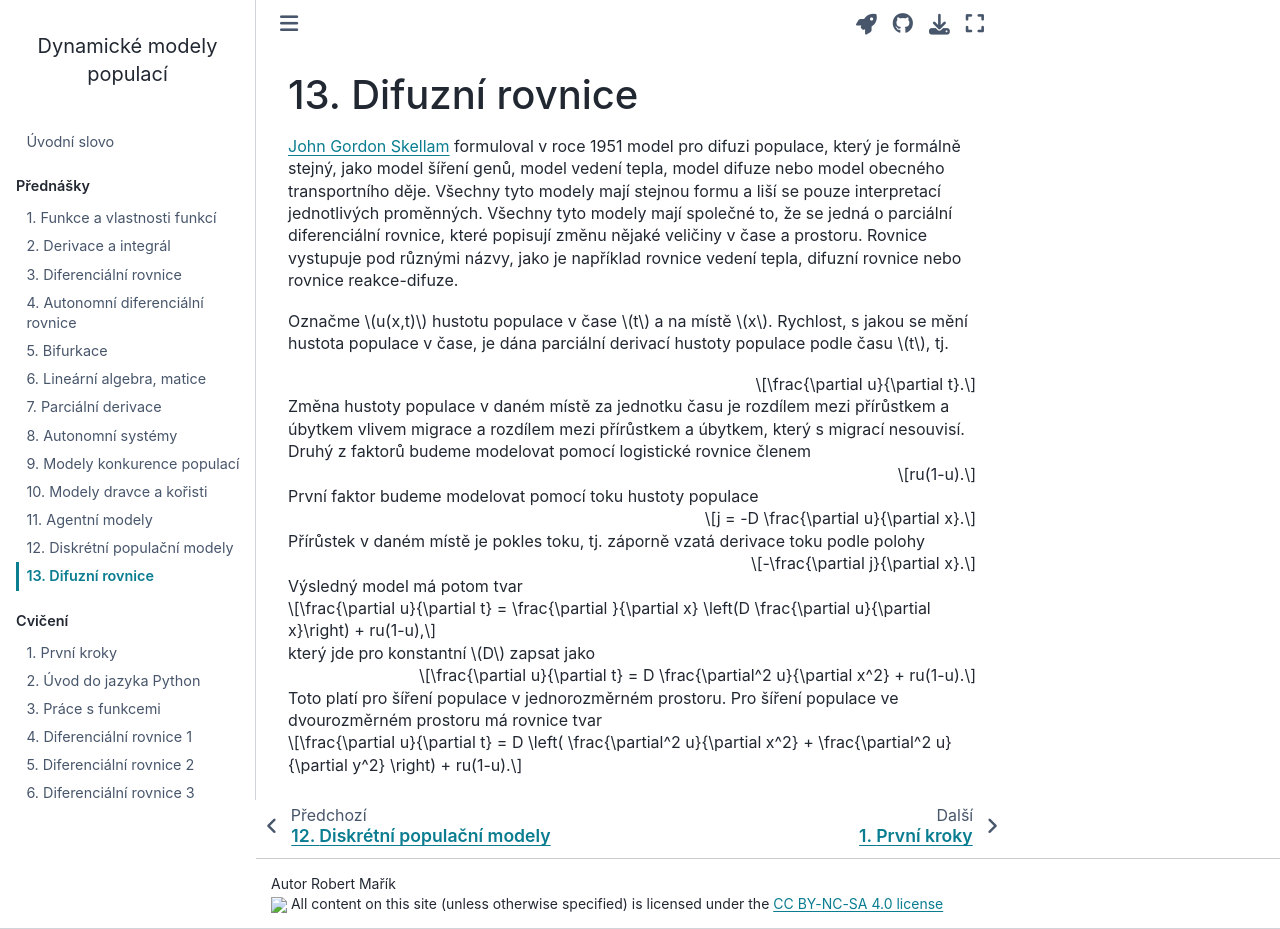

repository: robert-marik/dmp · page: prednaska/12.html · generator: jekyll

---
jupytext:
  cell_metadata_filter: -all
  formats: md:myst
  text_representation:
    extension: .md
    format_name: myst
    format_version: 0.13
    jupytext_version: 1.11.5
kernelspec:
  display_name: Python 3
  language: python
  name: python3
---

# Difuzní rovnice


[John Gordon Skellam](https://en.wikipedia.org/wiki/John_Gordon_Skellam)
formuloval v roce 1951 model pro difuzi populace, který je formálně stejný, jako
model šíření genů, model vedení tepla, model difuze nebo model obecného
transportního děje. 
Všechny tyto modely mají stejnou formu a liší se pouze
interpretací jednotlivých proměnných.
Všechny tyto modely mají společné to, že se jedná o parciální diferenciální
rovnice, které popisují změnu nějaké veličiny v čase a prostoru.
Rovnice vystupuje pod různými názvy, jako je například rovnice vedení tepla,
difuzní rovnice nebo rovnice reakce-difuze.

Označme $u(x,t)$ hustotu populace v čase $t$ a na místě $x$. Rychlost, s jakou
se mění hustota populace v čase, je dána parciální derivací hustoty populace
podle
času $t$, tj. $$\frac{\partial u}{\partial t}.$$ Změna hustoty populace v daném
místě za jednotku času je rozdílem mezi přírůstkem a úbytkem vlivem migrace a
rozdílem mezi přírůstkem a úbytkem, který s migrací nesouvisí. Druhý z faktorů
budeme modelovat pomocí logistické rovnice členem $$ru(1-u).$$
První faktor budeme modelovat pomocí toku hustoty populace $$j = -D
\frac{\partial u}{\partial x}.$$ Přírůstek v daném místě je pokles toku, tj.
záporně vzatá derivace toku podle polohy $$-\frac{\partial j}{\partial x}.$$
Výsledný model má potom tvar
$$\frac{\partial u}{\partial t} = \frac{\partial }{\partial x} \left(D \frac{\partial u}{\partial x}\right) + ru(1-u),$$
který jde pro konstantní $D$ zapsat jako
$$\frac{\partial u}{\partial t} = D \frac{\partial^2 u}{\partial x^2} +
ru(1-u).$$
Toto platí pro šíření populace v jednorozměrném prostoru. Pro šíření populace ve
dvourozměrném prostoru má rovnice tvar
$$\frac{\partial u}{\partial t} = D \left( \frac{\partial^2 u}{\partial x^2} +
\frac{\partial^2 u}{\partial y^2} \right) + ru(1-u).$$
